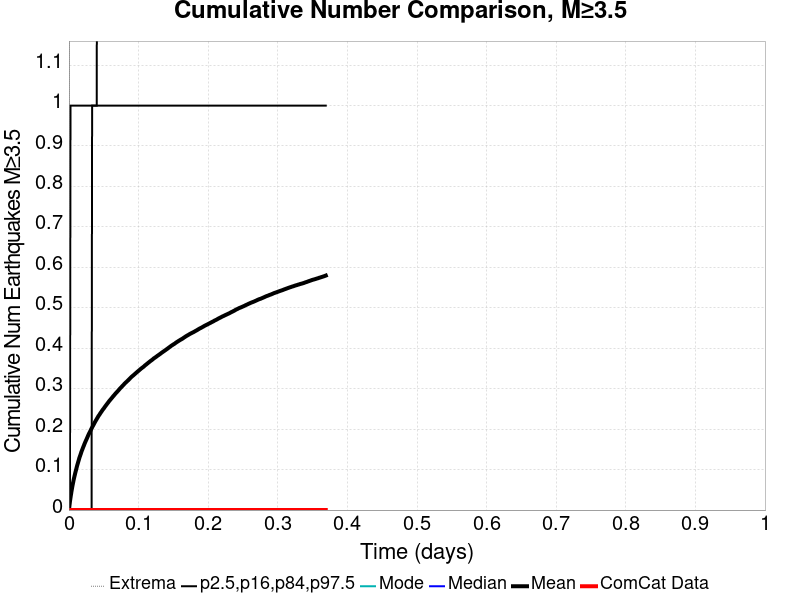

Data behind this chart, as committed beside it:
Time (days), ComCat Data, Simulation Mean, Simulation Median, Simulation Mode, Simulation Minimum, Simulation Maximum, 2.5 %-ile, 16 %-ile, 84 %-ile, 97.5 %-ile
0.0, 0.0, 0.0, 0.0, 0.0, 0.0, 0.0, 0.0, 0.0, 0.0, 0.0
7.3960924E-4, 0.0, 0.01095, 0.0, 0.0, 0.0, 5.0, 0.0, 0.0, 0.0, 0.0
0.001479, 0.0, 0.02145, 0.0, 0.0, 0.0, 7.0, 0.0, 0.0, 0.0, 0.0
0.002219, 0.0, 0.03017, 0.0, 0.0, 0.0, 10.0, 0.0, 0.0, 0.0, 1.0
0.002958, 0.0, 0.03849, 0.0, 0.0, 0.0, 10.0, 0.0, 0.0, 0.0, 1.0
0.003698, 0.0, 0.04643, 0.0, 0.0, 0.0, 11.0, 0.0, 0.0, 0.0, 1.0
0.004438, 0.0, 0.05385, 0.0, 0.0, 0.0, 13.0, 0.0, 0.0, 0.0, 1.0
0.005177, 0.0, 0.06098, 0.0, 0.0, 0.0, 16.0, 0.0, 0.0, 0.0, 1.0
0.005917, 0.0, 0.06745, 0.0, 0.0, 0.0, 19.0, 0.0, 0.0, 0.0, 1.0
0.006656, 0.0, 0.07371, 0.0, 0.0, 0.0, 19.0, 0.0, 0.0, 0.0, 1.0
0.007396, 0.0, 0.07959, 0.0, 0.0, 0.0, 20.0, 0.0, 0.0, 0.0, 1.0
0.008136, 0.0, 0.08478, 0.0, 0.0, 0.0, 22.0, 0.0, 0.0, 0.0, 1.0
0.008875, 0.0, 0.09021, 0.0, 0.0, 0.0, 22.0, 0.0, 0.0, 0.0, 1.0
0.009615, 0.0, 0.0954, 0.0, 0.0, 0.0, 23.0, 0.0, 0.0, 0.0, 1.0
0.01035, 0.0, 0.1002, 0.0, 0.0, 0.0, 24.0, 0.0, 0.0, 0.0, 1.0
0.01109, 0.0, 0.1052, 0.0, 0.0, 0.0, 26.0, 0.0, 0.0, 0.0, 1.0
0.01183, 0.0, 0.1102, 0.0, 0.0, 0.0, 30.0, 0.0, 0.0, 0.0, 1.0
0.01257, 0.0, 0.1146, 0.0, 0.0, 0.0, 31.0, 0.0, 0.0, 0.0, 1.0
0.01331, 0.0, 0.1189, 0.0, 0.0, 0.0, 37.0, 0.0, 0.0, 0.0, 1.0
0.01405, 0.0, 0.1233, 0.0, 0.0, 0.0, 41.0, 0.0, 0.0, 0.0, 1.0
0.01479, 0.0, 0.1278, 0.0, 0.0, 0.0, 43.0, 0.0, 0.0, 0.0, 1.0
0.01553, 0.0, 0.1317, 0.0, 0.0, 0.0, 48.0, 0.0, 0.0, 0.0, 1.0
0.01627, 0.0, 0.1353, 0.0, 0.0, 0.0, 48.0, 0.0, 0.0, 0.0, 1.0
0.01701, 0.0, 0.1389, 0.0, 0.0, 0.0, 51.0, 0.0, 0.0, 0.0, 1.0
0.01775, 0.0, 0.1431, 0.0, 0.0, 0.0, 54.0, 0.0, 0.0, 0.0, 1.0
0.01849, 0.0, 0.1466, 0.0, 0.0, 0.0, 55.0, 0.0, 0.0, 0.0, 1.0
0.01923, 0.0, 0.1497, 0.0, 0.0, 0.0, 58.0, 0.0, 0.0, 0.0, 1.0
0.01997, 0.0, 0.1532, 0.0, 0.0, 0.0, 60.0, 0.0, 0.0, 0.0, 1.0
0.02071, 0.0, 0.1564, 0.0, 0.0, 0.0, 60.0, 0.0, 0.0, 0.0, 1.0
0.02145, 0.0, 0.1594, 0.0, 0.0, 0.0, 61.0, 0.0, 0.0, 0.0, 1.0
0.02219, 0.0, 0.1628, 0.0, 0.0, 0.0, 63.0, 0.0, 0.0, 0.0, 1.0
0.02293, 0.0, 0.1659, 0.0, 0.0, 0.0, 64.0, 0.0, 0.0, 0.0, 1.0
0.02367, 0.0, 0.1689, 0.0, 0.0, 0.0, 65.0, 0.0, 0.0, 0.0, 1.0
0.02441, 0.0, 0.1718, 0.0, 0.0, 0.0, 66.0, 0.0, 0.0, 0.0, 1.0
0.02515, 0.0, 0.1745, 0.0, 0.0, 0.0, 67.0, 0.0, 0.0, 0.0, 1.0
0.02589, 0.0, 0.1775, 0.0, 0.0, 0.0, 68.0, 0.0, 0.0, 0.0, 1.0
0.02663, 0.0, 0.1804, 0.0, 0.0, 0.0, 70.0, 0.0, 0.0, 0.0, 1.0
0.02737, 0.0, 0.1834, 0.0, 0.0, 0.0, 73.0, 0.0, 0.0, 0.0, 1.0
0.02811, 0.0, 0.1864, 0.0, 0.0, 0.0, 73.0, 0.0, 0.0, 0.0, 1.0
0.02884, 0.0, 0.189, 0.0, 0.0, 0.0, 74.0, 0.0, 0.0, 0.0, 1.0
0.02958, 0.0, 0.1914, 0.0, 0.0, 0.0, 75.0, 0.0, 0.0, 0.0, 1.0
0.03032, 0.0, 0.1938, 0.0, 0.0, 0.0, 76.0, 0.0, 0.0, 0.0, 1.0
0.03106, 0.0, 0.1965, 0.0, 0.0, 0.0, 78.0, 0.0, 0.0, 0.0, 1.0
0.0318, 0.0, 0.1994, 0.0, 0.0, 0.0, 79.0, 0.0, 0.0, 0.0, 1.0
0.03254, 0.0, 0.2019, 0.0, 0.0, 0.0, 82.0, 0.0, 0.0, 0.0, 1.0
0.03328, 0.0, 0.2042, 0.0, 0.0, 0.0, 84.0, 0.0, 0.0, 1.0, 1.0
0.03402, 0.0, 0.2068, 0.0, 0.0, 0.0, 87.0, 0.0, 0.0, 1.0, 1.0
0.03476, 0.0, 0.209, 0.0, 0.0, 0.0, 91.0, 0.0, 0.0, 1.0, 1.0
0.0355, 0.0, 0.2113, 0.0, 0.0, 0.0, 93.0, 0.0, 0.0, 1.0, 1.0
0.03624, 0.0, 0.2138, 0.0, 0.0, 0.0, 96.0, 0.0, 0.0, 1.0, 1.0
0.03698, 0.0, 0.2162, 0.0, 0.0, 0.0, 99.0, 0.0, 0.0, 1.0, 1.0
0.03772, 0.0, 0.2185, 0.0, 0.0, 0.0, 102.0, 0.0, 0.0, 1.0, 1.0
0.03846, 0.0, 0.2208, 0.0, 0.0, 0.0, 105.0, 0.0, 0.0, 1.0, 1.0
0.0392, 0.0, 0.223, 0.0, 0.0, 0.0, 106.0, 0.0, 0.0, 1.0, 1.0
0.03994, 0.0, 0.225, 0.0, 0.0, 0.0, 112.0, 0.0, 0.0, 1.0, 1.0
0.04068, 0.0, 0.2274, 0.0, 0.0, 0.0, 113.0, 0.0, 0.0, 1.0, 2.0
0.04142, 0.0, 0.2294, 0.0, 0.0, 0.0, 115.0, 0.0, 0.0, 1.0, 2.0
0.04216, 0.0, 0.2317, 0.0, 0.0, 0.0, 119.0, 0.0, 0.0, 1.0, 2.0
0.0429, 0.0, 0.2336, 0.0, 0.0, 0.0, 120.0, 0.0, 0.0, 1.0, 2.0
0.04364, 0.0, 0.2354, 0.0, 0.0, 0.0, 122.0, 0.0, 0.0, 1.0, 2.0
... 440 more rows
